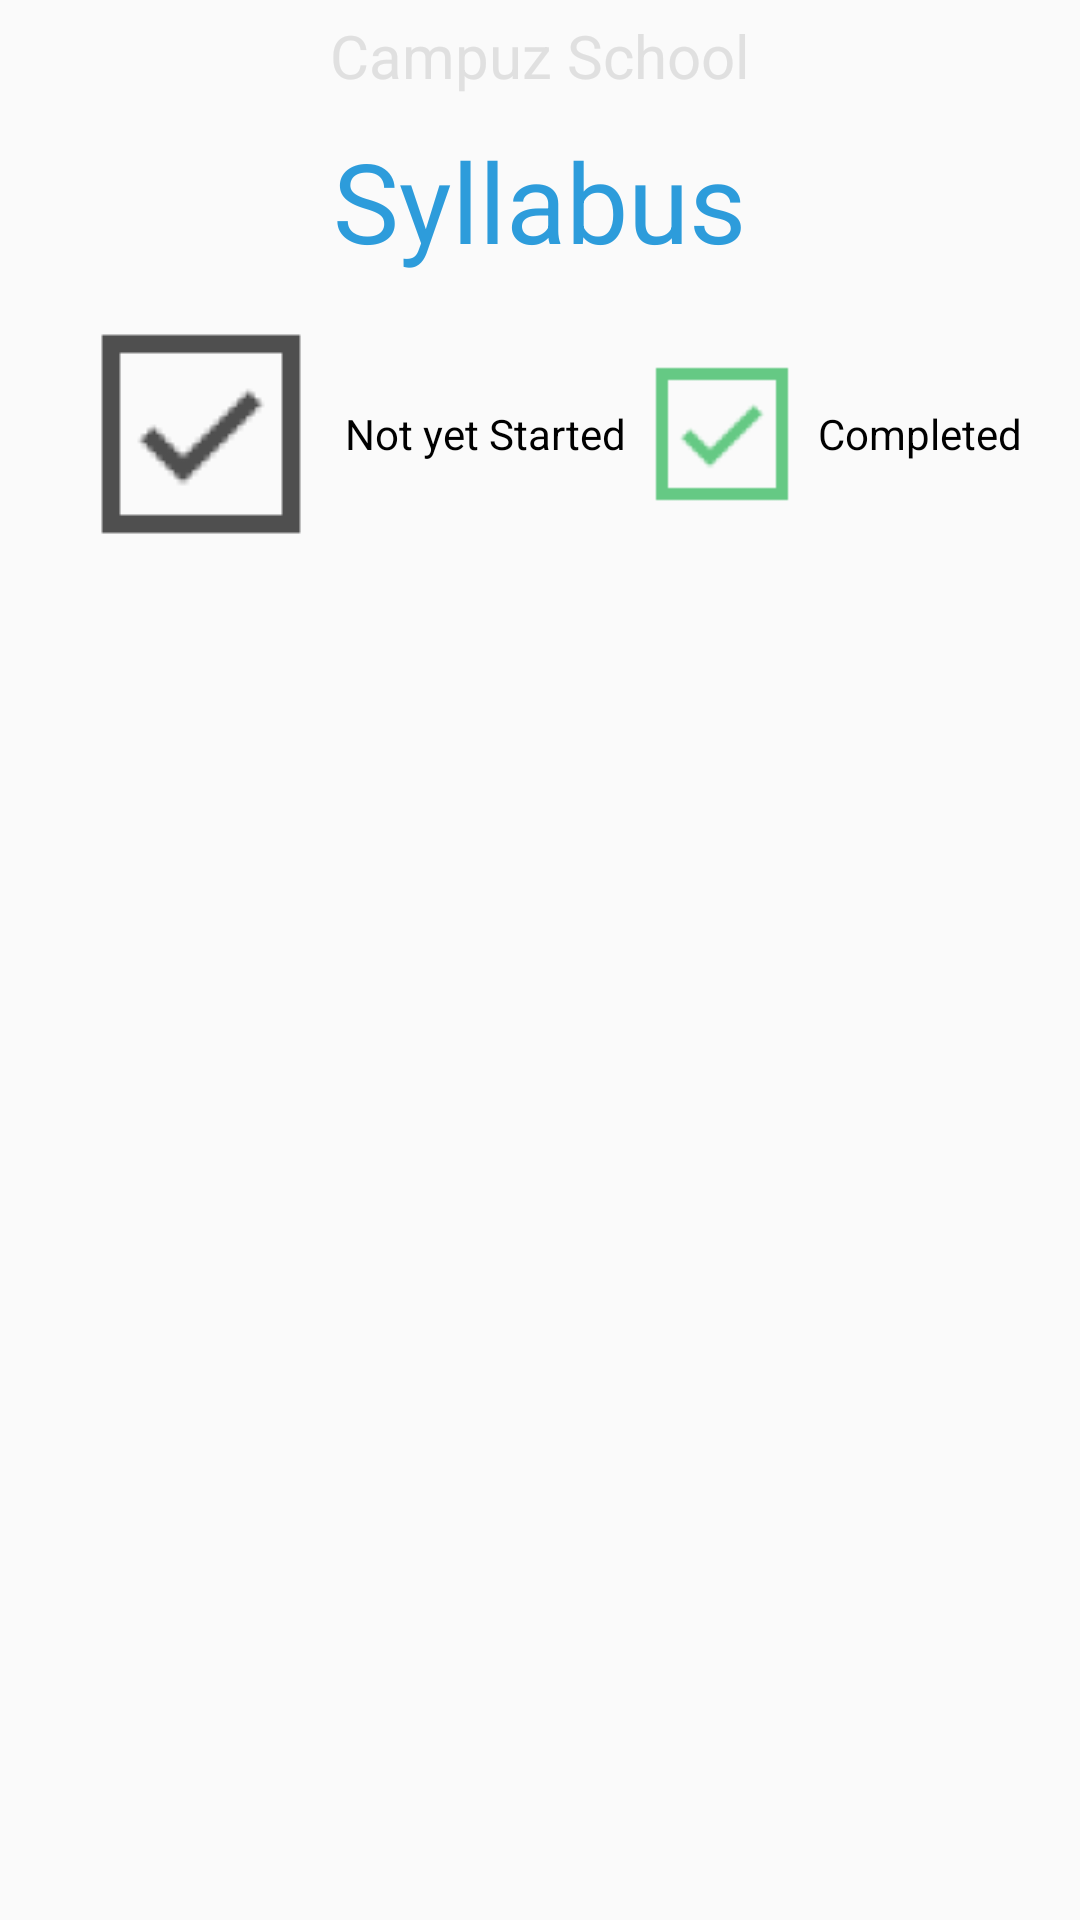

This screen was rendered from an Android layout file. Write that file and the resources it references.
<!-- AndroidManifest.xml: application theme AppTheme -->
<!-- res/layout/fragment_detailed_syllabus.xml -->
<?xml version="1.0" encoding="utf-8"?>
<LinearLayout xmlns:android="http://schemas.android.com/apk/res/android"
    xmlns:tools="http://schemas.android.com/tools"
    android:layout_width="match_parent"
    android:layout_height="match_parent"
    tools:ignore="MissingPrefix"
    android:orientation="vertical">

    <TextView
        android:id="@+id/title"
        fontPath="fonts/Roboto-Bold.ttf"
        android:layout_width="wrap_content"
        android:layout_height="wrap_content"
        android:layout_centerHorizontal="true"
        android:layout_margin="@dimen/_5sdp"
        android:text="@string/campuzschool"
        android:textColor="@color/dullgrey"
        android:textSize="@dimen/_20ssp"
        android:layout_gravity="center"
        />

    <TextView
        android:id="@+id/apply"
        fontPath="fonts/Roboto-Regular.ttf"
        android:layout_width="wrap_content"
        android:layout_height="wrap_content"
        android:layout_centerHorizontal="true"
        android:layout_margin="@dimen/_5sdp"
        android:layout_below="@+id/title"
        android:layout_gravity="center"
        android:text="@string/syllabus"
        android:textColor="@color/appblue"
        android:textSize="@dimen/_37ssp"
        />

    <LinearLayout
        android:layout_width="match_parent"
        android:layout_height="wrap_content"
        android:gravity="center">

        <CheckBox
            android:layout_width="wrap_content"
            android:layout_height="wrap_content"
            android:text="@string/checkbox_notstarted"
            android:textSize="@dimen/_14sdp"
            android:button="@drawable/check_uncheck"/>

        <CheckBox
            android:layout_width="wrap_content"
            android:layout_height="wrap_content"
            android:layout_marginLeft="@dimen/_20sdp"
            android:text="@string/checkbox_completed"
            android:textSize="@dimen/_14sdp"
            android:button="@drawable/check_checked"/>

    </LinearLayout>

    <ListView
        android:id="@+id/listview_syllabus"
        android:layout_width="match_parent"
        android:layout_height="match_parent"
        android:layout_marginBottom="@dimen/_5sdp"
        android:layout_marginTop="@dimen/_5sdp"
        android:divider="@android:color/transparent"
        android:dividerHeight="@dimen/_5sdp" />

</LinearLayout>
<!-- resources referenced by this layout -->
<resources>
  <color name="appblue">#2D9CDB</color>
  <color name="dullgrey">#E0E0E0</color>
  <dimen name="_14sdp">14dp</dimen>
  <dimen name="_20ssp">20sp</dimen>
  <dimen name="_37ssp">37sp</dimen>
  <dimen name="_5sdp">5dp</dimen>
  <!-- drawable check_checked: png bitmap (drawable-hdpi, 1393 bytes) -->
  <!-- drawable check_uncheck: png bitmap (drawable-mdpi, 1265 bytes) -->
  <string name="campuzschool">Campuz School</string>
  <string name="checkbox_completed">Completed</string>
  <string name="checkbox_notstarted">Not yet Started</string>
  <string name="syllabus">Syllabus</string>
  <style name="AppTheme" parent="Theme.AppCompat.Light.DarkActionBar">
          
          <item name="colorPrimary">@color/colorPrimary</item>
          <item name="colorPrimaryDark">@color/colorPrimaryDark</item>
          <item name="colorAccent">@color/colorAccent</item>
      </style>
  <color name="colorPrimary">#777777</color>
  <color name="colorPrimaryDark">#333333</color>
  <color name="colorAccent">#FF4081</color>
</resources>
